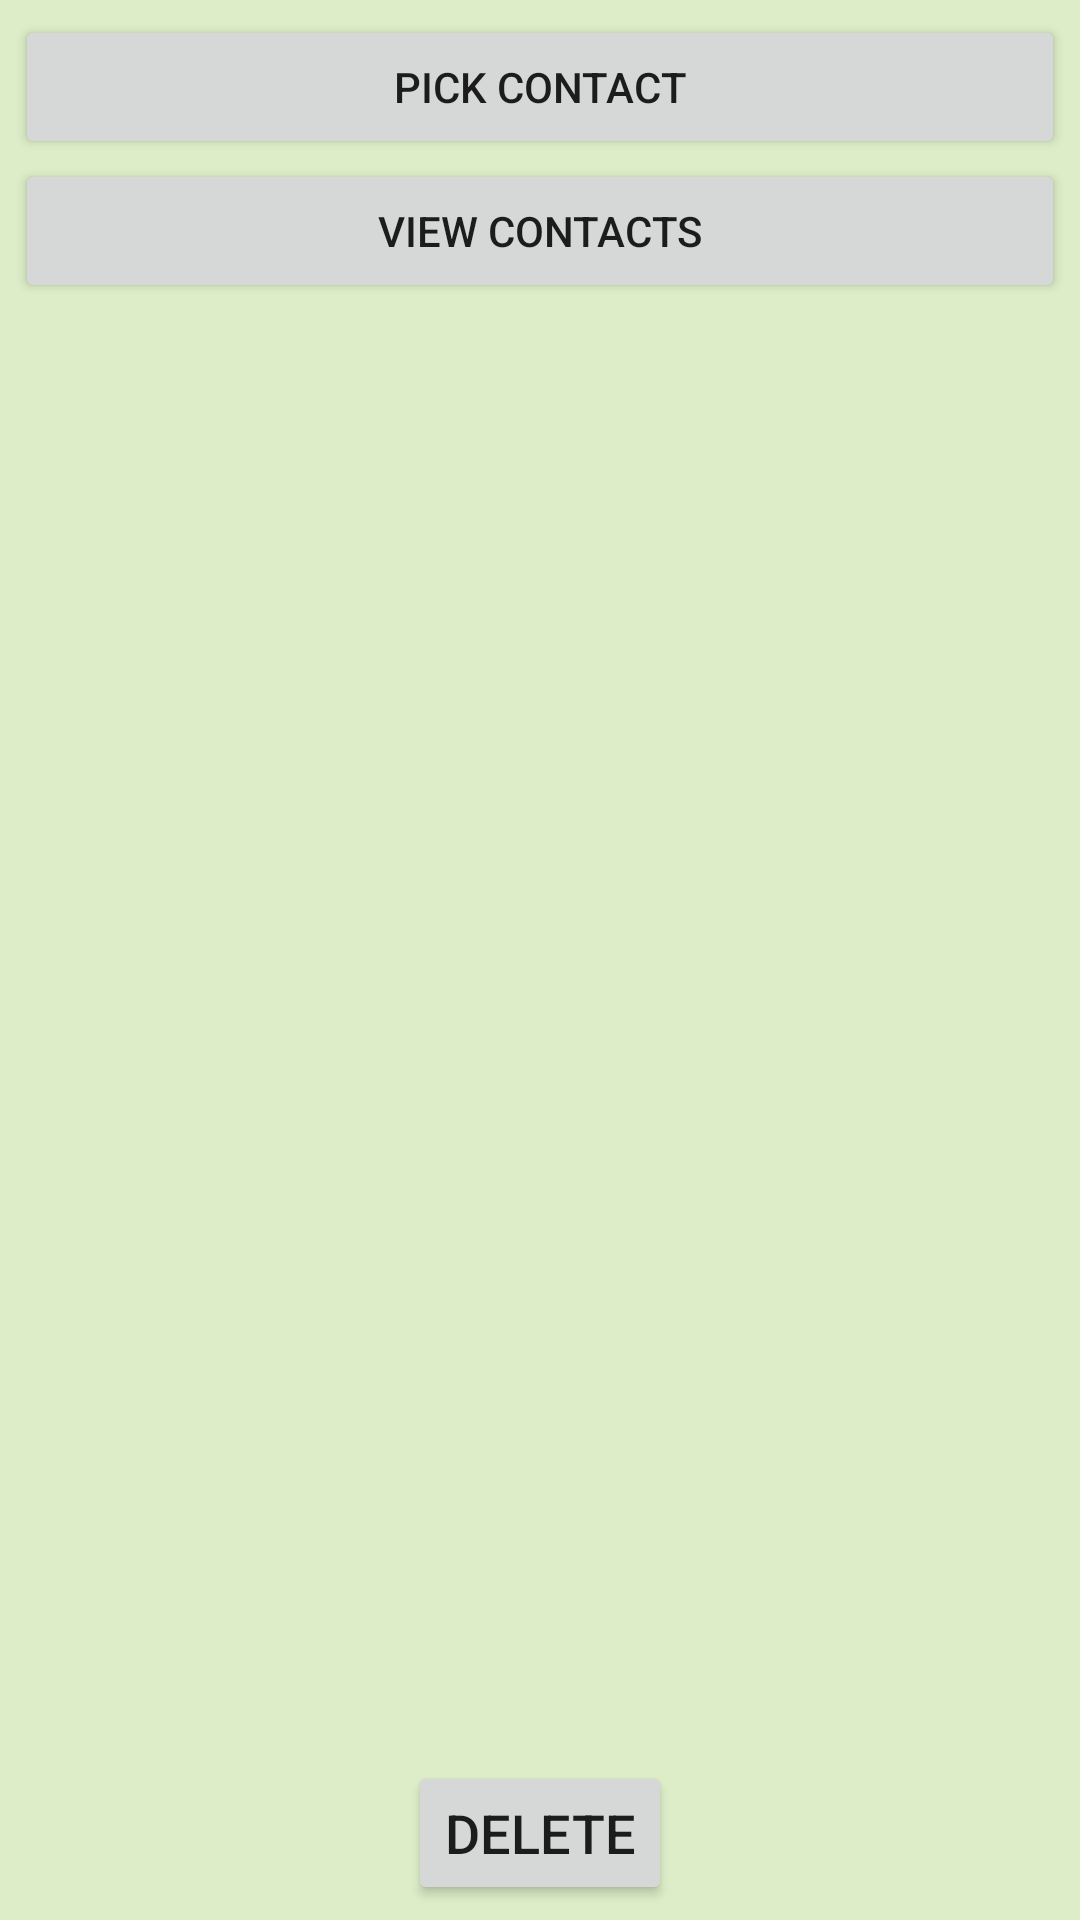

Produce the Android XML layout that renders to this screen, including the resource entries it uses.
<!-- AndroidManifest.xml: application theme MyTheme -->
<!-- res/layout/activity_contact_selection.xml -->
<?xml version="1.0" encoding="utf-8"?>
<RelativeLayout xmlns:android="http://schemas.android.com/apk/res/android"
    android:layout_width="fill_parent"
    android:layout_height="fill_parent"
    android:orientation="vertical"
    android:padding="5dp" >

<Button
        android:id="@+id/button1"
        android:layout_width="match_parent"
        android:layout_height="wrap_content"
        android:onClick="pickContact"
        android:text="Pick Contact" />

    <ListView
        android:layout_width="match_parent"
        android:layout_height="match_parent"
        android:layout_alignParentLeft="true"
        android:layout_alignParentStart="true"
        android:choiceMode="singleChoice"
        android:id="@+id/list"
        android:layout_above="@+id/delete"
        android:layout_below="@+id/view" />

    <Button
        android:text="View Contacts"
        android:layout_width="match_parent"
        android:layout_height="wrap_content"
        android:id="@+id/view"
        android:layout_below="@+id/button1"
        android:layout_alignParentLeft="true"
        android:layout_alignParentStart="true"
        android:onClick="retrive" />

    <Button
        android:text="Delete"
        android:layout_width="wrap_content"
        android:layout_height="wrap_content"
        android:id="@+id/delete"
        android:textSize="18sp"
        android:onClick="delete"
        android:layout_alignParentBottom="true"
        android:layout_centerHorizontal="true" />


</RelativeLayout>
<!-- resources referenced by this layout -->
<resources>
  <style name="MyTheme" parent="MyTheme.base" />
  <style name="MyTheme.base" parent="Theme.AppCompat.Light">
          
          <item name="colorPrimary">@color/colorPrimary</item>
          <item name="colorPrimaryDark">@color/colorPrimaryDark</item>
          <item name="colorAccent">@color/colorAccent</item>
  
      </style>
  <color name="colorPrimary">#8BC34A</color>
  <color name="colorPrimaryDark">#33691E</color>
  <color name="colorAccent">#F44336</color>
</resources>
